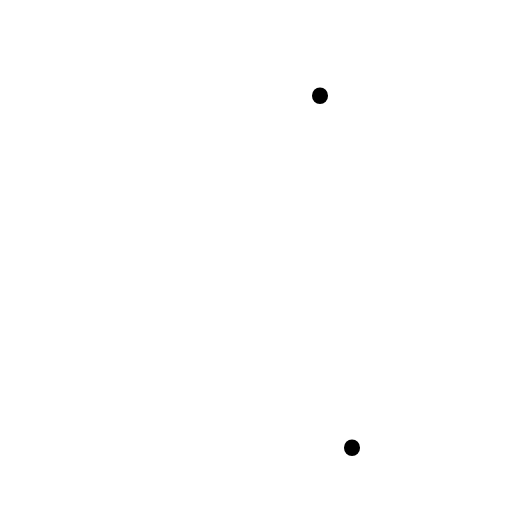
t = 0.00 s
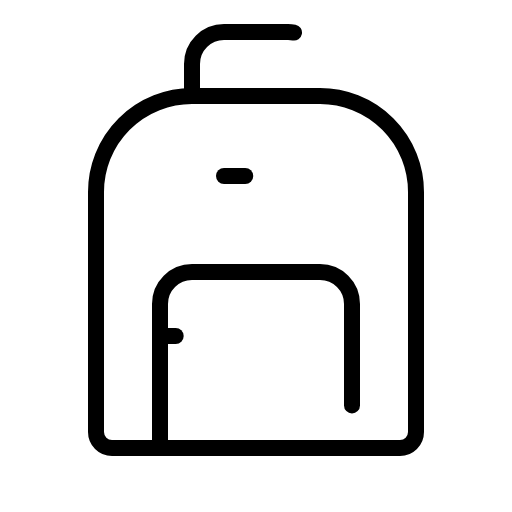
t = 1.50 s
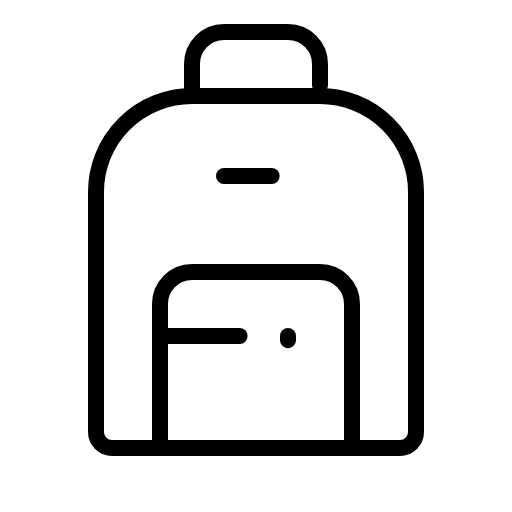
t = 1.88 s
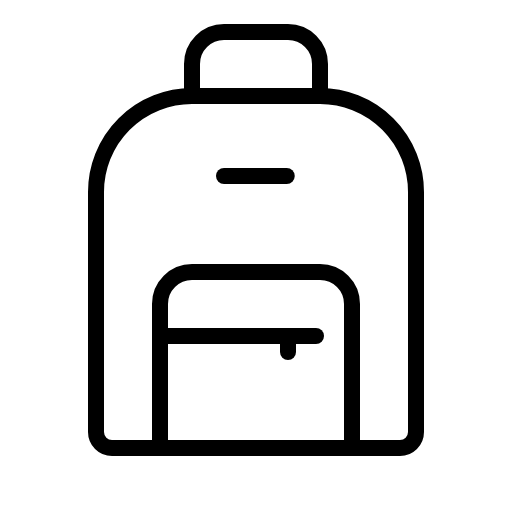
t = 2.25 s
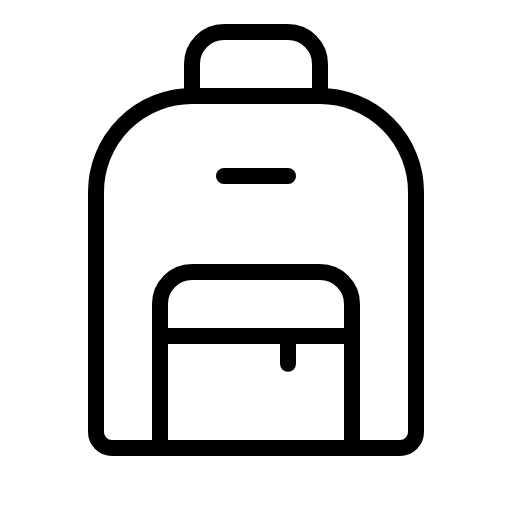
t = 2.63 s
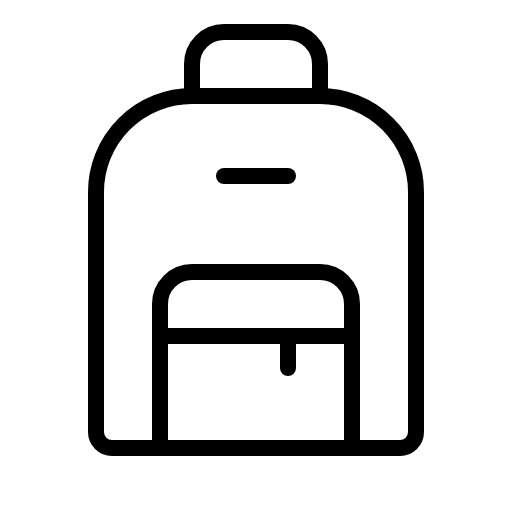
t = 3.00 s

The animated SVG that drew these frames (rendered in a browser with its animation timeline set to each time). Animation: 1 CSS @keyframes rule; one cycle of 3.00 s.

<svg xmlns="http://www.w3.org/2000/svg" viewBox="0 0 256 256">
  <style>
    .draw-line {
      stroke-dasharray: 1;
      stroke-dashoffset: 1;
      animation: phosphor-draw-in 1.5s ease-in-out forwards;
    }
    @keyframes phosphor-draw-in {
      to { stroke-dashoffset: 0; }
    }
  </style><rect width="256" height="256" fill="none"/><path d="M96,48h64a48,48,0,0,1,48,48V216a8,8,0,0,1-8,8H56a8,8,0,0,1-8-8V96A48,48,0,0,1,96,48Z" fill="none" stroke="currentColor" stroke-linecap="round" stroke-linejoin="round" stroke-width="8" class="draw-line" pathLength="1" style="animation-delay: 0s"/><path d="M80,224V152a16,16,0,0,1,16-16h64a16,16,0,0,1,16,16v72" fill="none" stroke="currentColor" stroke-linecap="round" stroke-linejoin="round" stroke-width="8" class="draw-line" pathLength="1" style="animation-delay: 0.3s"/><path d="M96,48V32a16,16,0,0,1,16-16h32a16,16,0,0,1,16,16V48" fill="none" stroke="currentColor" stroke-linecap="round" stroke-linejoin="round" stroke-width="8" class="draw-line" pathLength="1" style="animation-delay: 0.6s"/><line x1="112" y1="88" x2="144" y2="88" fill="none" stroke="currentColor" stroke-linecap="round" stroke-linejoin="round" stroke-width="8" class="draw-line" pathLength="1" style="animation-delay: 0.9s"/><line x1="80" y1="168" x2="176" y2="168" fill="none" stroke="currentColor" stroke-linecap="round" stroke-linejoin="round" stroke-width="8" class="draw-line" pathLength="1" style="animation-delay: 1.2s"/><line x1="144" y1="168" x2="144" y2="184" fill="none" stroke="currentColor" stroke-linecap="round" stroke-linejoin="round" stroke-width="8" class="draw-line" pathLength="1" style="animation-delay: 1.5s"/></svg>
